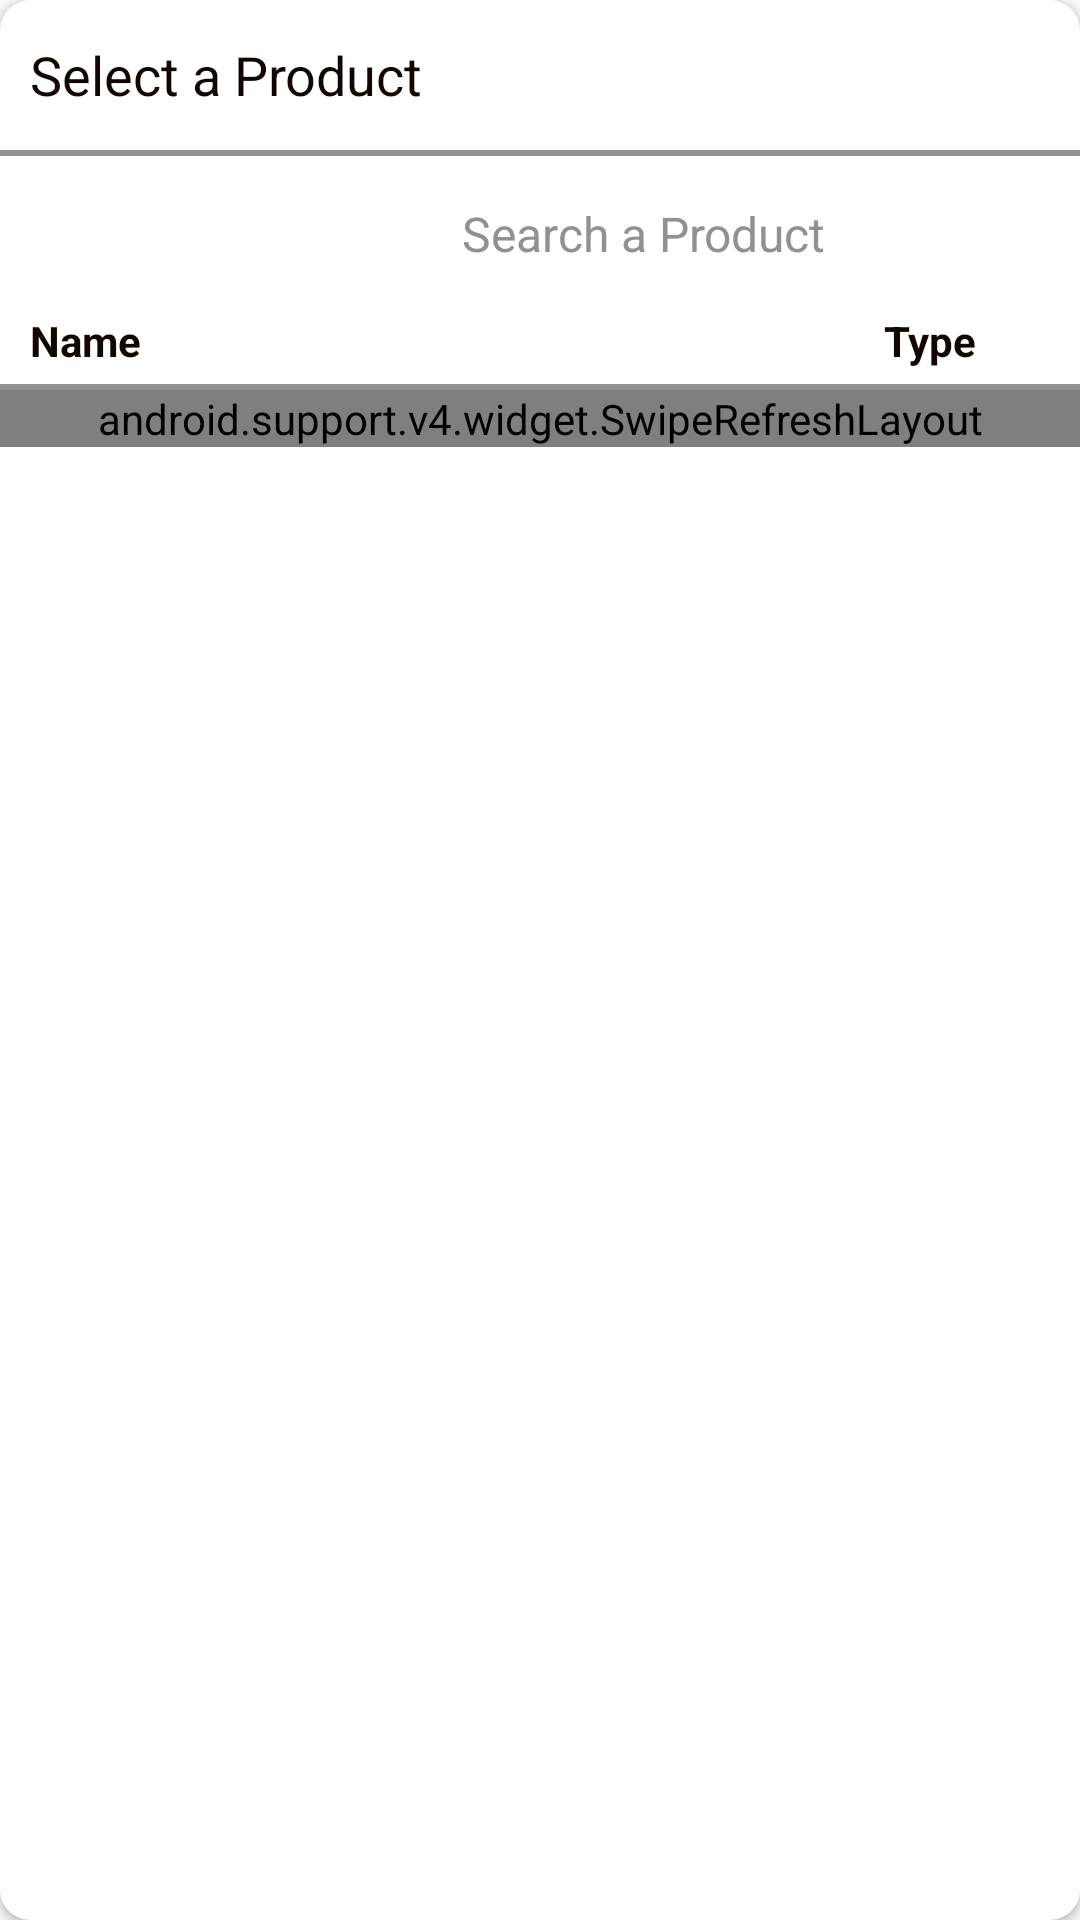

Android layout source for this screen:
<!-- AndroidManifest.xml: application theme AppTheme -->
<!-- res/layout/dialog_select_product.xml -->
<android.support.v7.widget.CardView xmlns:android="http://schemas.android.com/apk/res/android"
    xmlns:app="http://schemas.android.com/apk/res-auto"
    xmlns:tools="http://schemas.android.com/tools"
    android:layout_width="match_parent"
    android:layout_height="wrap_content"
    android:gravity="center"
    android:orientation="vertical"
    android:layout_marginRight="30dp"
    android:layout_marginLeft="30dp"
    app:cardCornerRadius="10dp"
    tools:style="@style/CardView">

    <LinearLayout
        android:layout_width="match_parent"
        android:layout_height="wrap_content"
        android:orientation="vertical">

        <LinearLayout
            android:layout_width="match_parent"
            android:padding="10dp"
            android:layout_height="wrap_content"
            android:orientation="horizontal"
            android:paddingTop="5dp">

            <TextView
                android:layout_width="0dp"
                android:layout_height="wrap_content"
                android:layout_gravity="center_vertical"
                android:layout_weight="1"
                android:textColor="@color/colorPrimary"
                android:text="Select a Product"
                android:textSize="18sp" />

            <pl.droidsonroids.gif.GifImageView
                android:id="@+id/progressBar"
                android:layout_width="40dp"
                android:layout_height="30dp"
                android:src="@drawable/progress_v2"
                android:visibility="invisible" />

        </LinearLayout>

        <View
            android:layout_width="match_parent"
            android:layout_height="2dp"
            android:layout_marginBottom="10dp"
            android:background="@color/colorMuted" />


        <LinearLayout
            android:layout_width="match_parent"
            android:layout_height="wrap_content"
            android:layout_marginLeft="10dp"
            android:layout_marginRight="10dp"
            android:layout_marginBottom="10dp"
            android:orientation="horizontal">

            <Spinner
                android:id="@+id/spinnerSelectType"
                android:layout_width="0dp"
                android:layout_height="32dp"
                android:layout_marginRight="5dp"
                android:layout_weight="4"
                android:background="@drawable/spinner_background_v2"
                android:clickable="true"
                android:focusable="false"
                android:maxLines="1"
                android:textColorHint="@color/colorMuted"
                android:textSize="10dp" />


            <EditText
                android:id="@+id/txtSearch"
                android:layout_width="0dp"
                android:layout_height="wrap_content"
                android:layout_weight="6"
                android:background="@drawable/edittext_select"
                android:hint="Search a Product"
                android:maxLines="1"
                android:padding="5dp"
                android:textColor="@color/colorPrimary"
                android:textColorHint="@color/colorMuted"
                android:textSize="16dp" />


        </LinearLayout>

        <LinearLayout
            android:layout_width="match_parent"
            android:layout_height="wrap_content"
            android:layout_marginLeft="10dp"
            android:layout_marginRight="10dp"
            android:orientation="horizontal">

            <TextView
                android:layout_width="0dp"
                android:layout_height="wrap_content"
                android:layout_weight="13"
                android:text="Name"
                android:textStyle="bold"
                android:textAlignment="textStart"
                android:textColor="@color/colorPrimary"
                android:gravity="start" />

            <TextView
                android:layout_width="0dp"
                android:layout_height="wrap_content"
                android:layout_weight="4"
                android:text="Type"
                android:textStyle="bold"
                android:textAlignment="center"
                android:textColor="@color/colorPrimary" />

            <TextView
                android:layout_width="0dp"
                android:layout_height="wrap_content"
                android:textStyle="bold"
                android:layout_weight="5"
                android:visibility="gone"
                android:text="Price"
                android:textAlignment="center"
                android:textColor="@color/colorPrimary" />

        </LinearLayout>

        <View
            android:layout_marginTop="5dp"
            android:layout_width="match_parent"
            android:layout_height="2dp"
            android:background="@color/colorMuted" />

        <android.support.v4.widget.SwipeRefreshLayout xmlns:android="http://schemas.android.com/apk/res/android"
            android:id="@+id/swp2Rfsh"
            android:layout_width="match_parent"
            android:layout_height="wrap_content">

            <android.support.v7.widget.RecyclerView
                android:id="@+id/rcyView"
                android:layout_width="match_parent"
                android:layout_height="wrap_content" />

        </android.support.v4.widget.SwipeRefreshLayout>

    </LinearLayout>

</android.support.v7.widget.CardView>
<!-- resources referenced by this layout -->
<resources>
  <color name="colorMuted">#919191</color>
  <color name="colorPrimary">#FF120600</color>
  <!-- drawable progress_v2: gif bitmap (drawable, 36904 bytes) -->
  <style name="AppTheme" parent="Theme.AppCompat.Light.DarkActionBar">
          
          <item name="colorPrimary">@color/colorPrimary</item>
          <item name="colorPrimaryDark">@color/colorPrimaryDark</item>
          <item name="colorAccent">@color/colorAccent</item>
      </style>
  <color name="colorPrimaryDark">#f8fffb</color>
  <color name="colorAccent">#005c41</color>
</resources>
